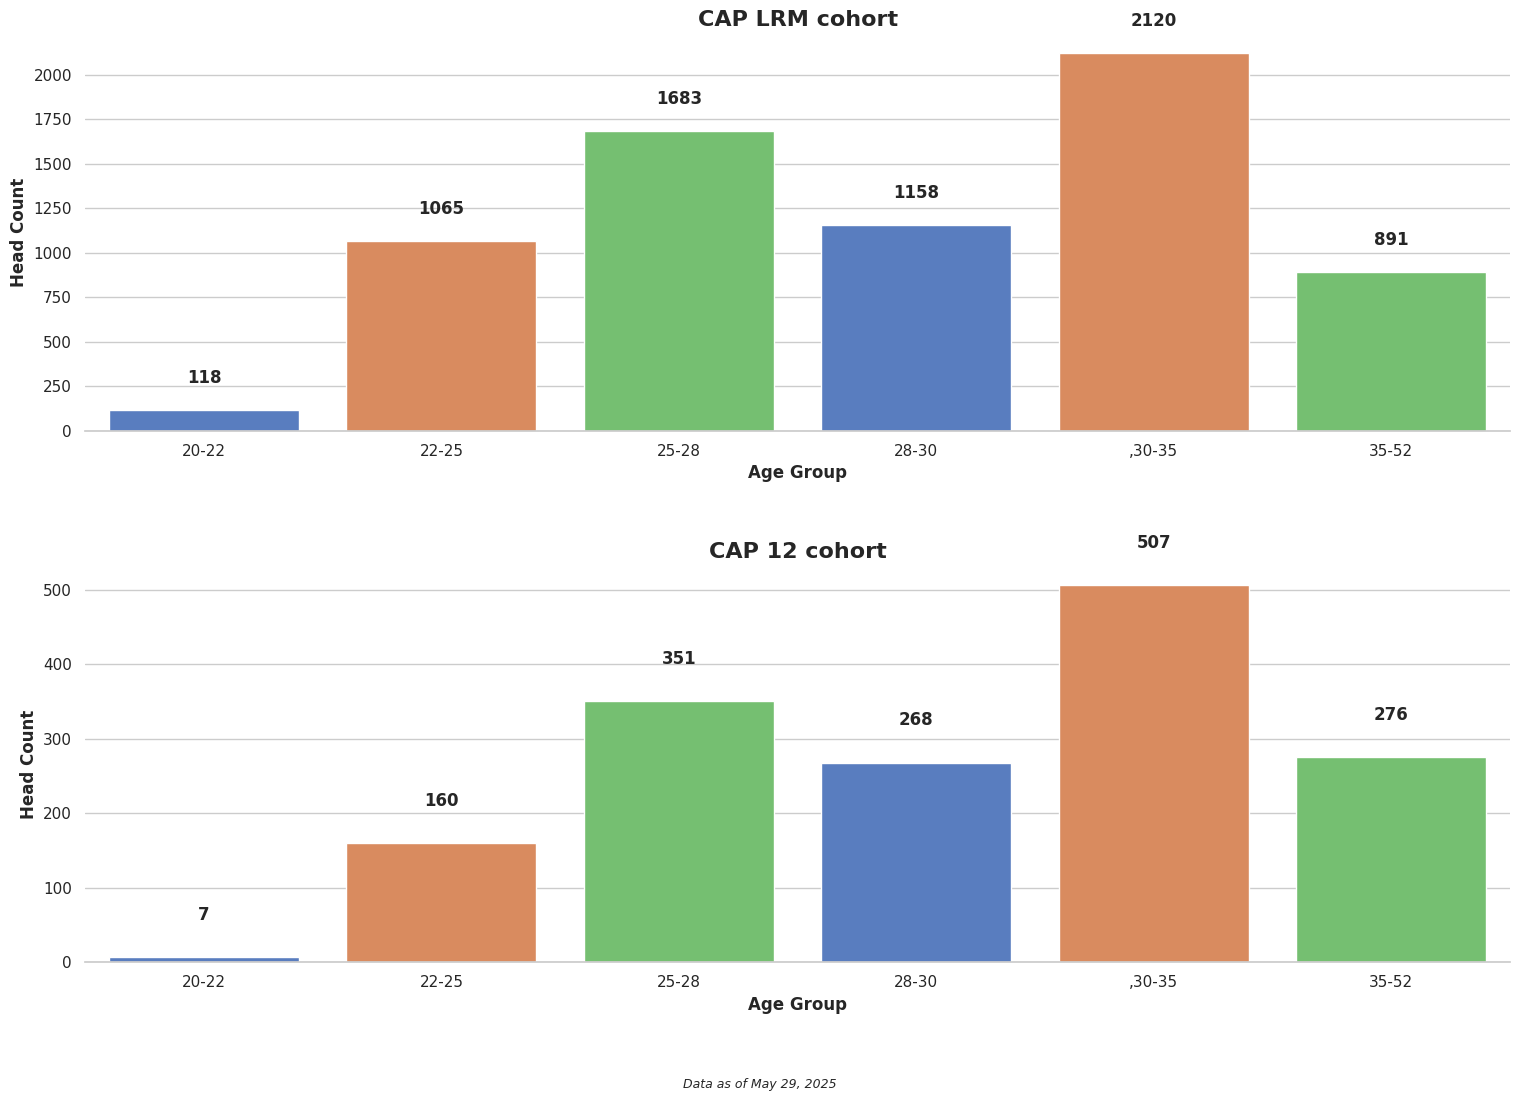

This figure's Python source:
import matplotlib.pyplot as plt
import numpy as np
import seaborn as sns
import pandas as pd

# Set seaborn style
sns.set_theme(style="whitegrid")  # Set the seaborn theme
plt.rcParams['font.family'] = 'sans-serif'  # Use a cleaner font

# Data for the bar chart
categories = ['20-22', '22-25','25-28', '28-30',',30-35', '35-52']

values = [118, 1065, 1683, 1158, 2120, 891]
values2 = [7, 160, 351, 268, 507, 276]

# Create figure and axis with seaborn color palette
fig, axes = plt.subplots(2, 1, figsize=(16, 12))
palette = sns.color_palette("muted", 3)  # Choose a nice color palette

# Create dataframe for both subplots
df1 = pd.DataFrame({'Categories': categories, 'Values': values})
df2 = pd.DataFrame({'Categories': categories, 'Values': values2})

# Create the bar charts with seaborn
bars1 = sns.barplot(x='Categories', y='Values', data=df1, palette=palette, ax=axes[0])
bars2 = sns.barplot(x='Categories', y='Values', data=df2, palette=palette, ax=axes[1])

# Add labels and title with improved styling for first subplot
axes[0].set_xlabel('Age Group', fontsize=12, fontweight='bold')
axes[0].set_ylabel('Head Count', fontsize=12, fontweight='bold')
axes[0].set_title('CAP LRM cohort', fontsize=16, fontweight='bold')

# Add values on top of bars for first subplot
for i, v in enumerate(values):
    axes[0].text(i, v + 150, str(v), ha='center', fontweight='bold')

# Add labels and title with improved styling for second subplot
axes[1].set_xlabel('Age Group', fontsize=12, fontweight='bold')
axes[1].set_ylabel('Head Count', fontsize=12, fontweight='bold')
axes[1].set_title('CAP 12 cohort', fontsize=16, fontweight='bold')

# Add values on top of bars for second subplot
for i, v in enumerate(values2):
    axes[1].text(i, v + 50, str(v), ha='center', fontweight='bold')

# Customize the grid for both subplots
sns.despine(left=True, ax=axes[0])  # Remove the left spine for cleaner look
sns.despine(left=True, ax=axes[1])  # Remove the left spine for cleaner look

# Add context information
plt.figtext(0.5, 0.01, 'Data as of May 29, 2025', ha='center', fontsize=9, fontstyle='italic')

# Add finishing touches
plt.tight_layout(pad=3.0, rect=[0, 0.03, 1, 0.95])
plt.savefig('Plot1 Head Count by Age Group.png', dpi=300, bbox_inches='tight')  # Save high-quality image
plt.show()